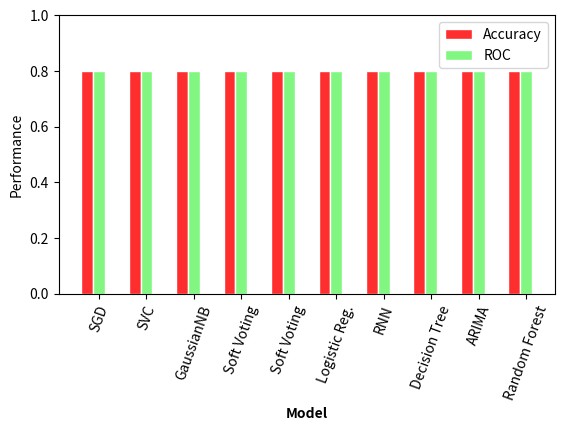

The matplotlib source for this figure:
# libraries
import numpy as np
import matplotlib.pyplot as plt

# set width of bar
barWidth = 0.25

#values
accuracy = [0.8,0.8,0.8,0.8,0.8,0.8,0.8,0.8,0.8,0.8]
roc = [0.8,0.8,0.8,0.8,0.8,0.8,0.8,0.8,0.8,0.8]

# Set position of bar on X axis
r1 = np.arange(len(accuracy))
r2 = [x + barWidth for x in r1]
r3 = [x + barWidth for x in r2]

# Make the plot
plt.bar(r1, accuracy, color='#FE2E2E', width=barWidth, edgecolor='white', label='accuracy')
plt.bar(r2, roc, color='#81F781', width=barWidth, edgecolor='white', label='roc')

# Add xticks on the middle of the group bars
plt.xlabel('group', fontweight='bold')
plt.xticks([r + barWidth for r in range(len(accuracy))], ['SGD','SVC','GaussianNB', 'Soft Voting', 'Soft Voting', 'Logistic Reg.', 'RNN', 'Decision Tree', 'ARIMA', 'Random Forest'])
plt.xticks(rotation=70)

#Labels
plt.xlabel('Model')
plt.ylabel('Performance')

#Legend
legend = ['Accuracy', 'ROC']
plt.legend(legend, loc=1)

#Make Bottom visible
plt.gcf().subplots_adjust(bottom=0.3)
axes = plt.gca()
axes.set_ylim([0, 1])

# Create legend & Show graphic
#plt.show()
plt.savefig('./modelComparision.png')
